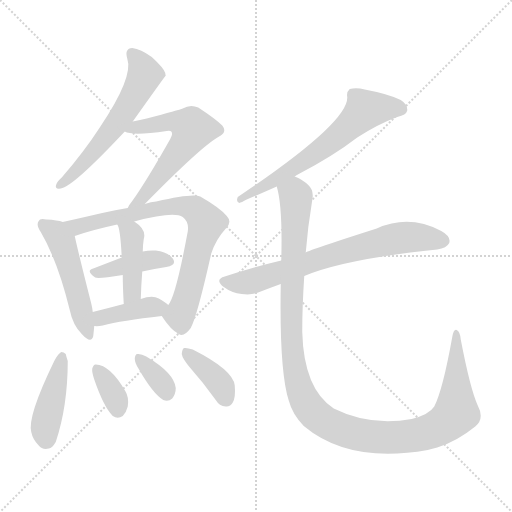
t = 0.00 s
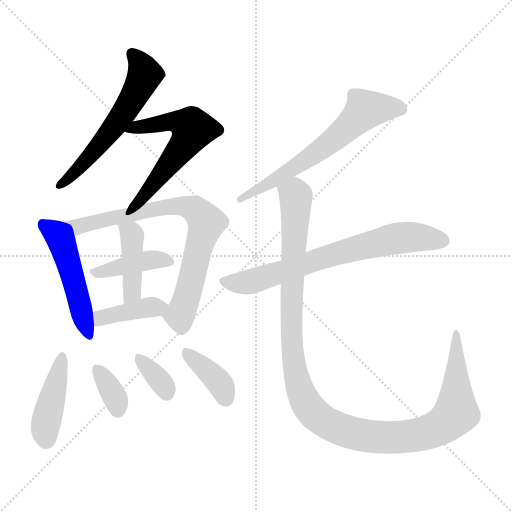
t = 1.96 s
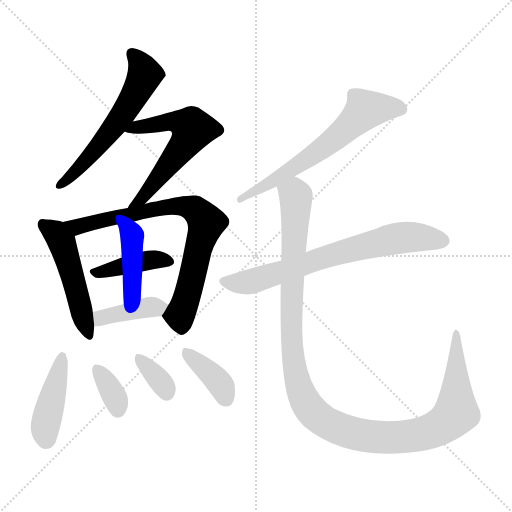
t = 3.91 s
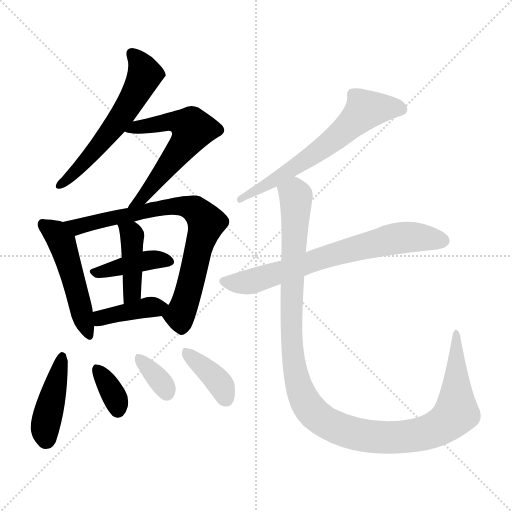
t = 5.87 s
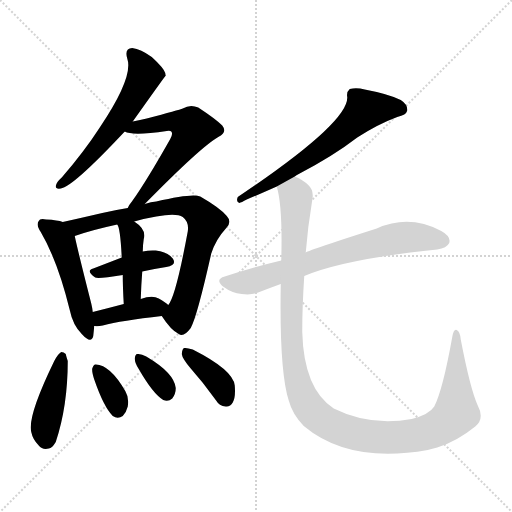
t = 7.83 s
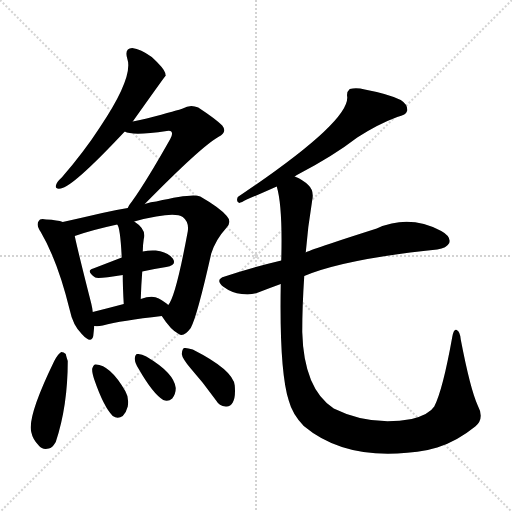
t = 9.79 s

The animated SVG that drew these frames (rendered in a browser with its animation timeline set to each time). Animation: 14 CSS @keyframes rules; one cycle of 9.79 s.

<svg version="1.1" viewBox="0 0 1024 1024" xmlns="http://www.w3.org/2000/svg">
  <g stroke="lightgray" stroke-dasharray="1,1" stroke-width="1" transform="scale(4, 4)">
    <line x1="0" y1="0" x2="256" y2="256"></line>
    <line x1="256" y1="0" x2="0" y2="256"></line>
    <line x1="128" y1="0" x2="128" y2="256"></line>
    <line x1="0" y1="128" x2="256" y2="128"></line>
  </g>
<g transform="scale(1, -1) translate(0, -900)">
   <style type="text/css">
    @keyframes keyframes0 {
      from {
       stroke: blue;
       stroke-dashoffset: 584;
       stroke-width: 128;
       }
       66% {
       animation-timing-function: step-end;
       stroke: blue;
       stroke-dashoffset: 0;
       stroke-width: 128;
       }
       to {
       stroke: black;
       stroke-width: 1024;
       }
       }
       #make-me-a-hanzi-animation-0 {
         animation: keyframes0 0.725260s both;
         animation-delay: 0.000000s;
         animation-timing-function: linear;
       }
    @keyframes keyframes1 {
      from {
       stroke: blue;
       stroke-dashoffset: 592;
       stroke-width: 128;
       }
       66% {
       animation-timing-function: step-end;
       stroke: blue;
       stroke-dashoffset: 0;
       stroke-width: 128;
       }
       to {
       stroke: black;
       stroke-width: 1024;
       }
       }
       #make-me-a-hanzi-animation-1 {
         animation: keyframes1 0.731771s both;
         animation-delay: 0.725260s;
         animation-timing-function: linear;
       }
    @keyframes keyframes2 {
      from {
       stroke: blue;
       stroke-dashoffset: 499;
       stroke-width: 128;
       }
       62% {
       animation-timing-function: step-end;
       stroke: blue;
       stroke-dashoffset: 0;
       stroke-width: 128;
       }
       to {
       stroke: black;
       stroke-width: 1024;
       }
       }
       #make-me-a-hanzi-animation-2 {
         animation: keyframes2 0.656087s both;
         animation-delay: 1.457031s;
         animation-timing-function: linear;
       }
    @keyframes keyframes3 {
      from {
       stroke: blue;
       stroke-dashoffset: 770;
       stroke-width: 128;
       }
       71% {
       animation-timing-function: step-end;
       stroke: blue;
       stroke-dashoffset: 0;
       stroke-width: 128;
       }
       to {
       stroke: black;
       stroke-width: 1024;
       }
       }
       #make-me-a-hanzi-animation-3 {
         animation: keyframes3 0.876628s both;
         animation-delay: 2.113118s;
         animation-timing-function: linear;
       }
    @keyframes keyframes4 {
      from {
       stroke: blue;
       stroke-dashoffset: 407;
       stroke-width: 128;
       }
       57% {
       animation-timing-function: step-end;
       stroke: blue;
       stroke-dashoffset: 0;
       stroke-width: 128;
       }
       to {
       stroke: black;
       stroke-width: 1024;
       }
       }
       #make-me-a-hanzi-animation-4 {
         animation: keyframes4 0.581217s both;
         animation-delay: 2.989746s;
         animation-timing-function: linear;
       }
    @keyframes keyframes5 {
      from {
       stroke: blue;
       stroke-dashoffset: 421;
       stroke-width: 128;
       }
       58% {
       animation-timing-function: step-end;
       stroke: blue;
       stroke-dashoffset: 0;
       stroke-width: 128;
       }
       to {
       stroke: black;
       stroke-width: 1024;
       }
       }
       #make-me-a-hanzi-animation-5 {
         animation: keyframes5 0.592611s both;
         animation-delay: 3.570964s;
         animation-timing-function: linear;
       }
    @keyframes keyframes6 {
      from {
       stroke: blue;
       stroke-dashoffset: 397;
       stroke-width: 128;
       }
       56% {
       animation-timing-function: step-end;
       stroke: blue;
       stroke-dashoffset: 0;
       stroke-width: 128;
       }
       to {
       stroke: black;
       stroke-width: 1024;
       }
       }
       #make-me-a-hanzi-animation-6 {
         animation: keyframes6 0.573079s both;
         animation-delay: 4.163574s;
         animation-timing-function: linear;
       }
    @keyframes keyframes7 {
      from {
       stroke: blue;
       stroke-dashoffset: 428;
       stroke-width: 128;
       }
       58% {
       animation-timing-function: step-end;
       stroke: blue;
       stroke-dashoffset: 0;
       stroke-width: 128;
       }
       to {
       stroke: black;
       stroke-width: 1024;
       }
       }
       #make-me-a-hanzi-animation-7 {
         animation: keyframes7 0.598307s both;
         animation-delay: 4.736654s;
         animation-timing-function: linear;
       }
    @keyframes keyframes8 {
      from {
       stroke: blue;
       stroke-dashoffset: 346;
       stroke-width: 128;
       }
       53% {
       animation-timing-function: step-end;
       stroke: blue;
       stroke-dashoffset: 0;
       stroke-width: 128;
       }
       to {
       stroke: black;
       stroke-width: 1024;
       }
       }
       #make-me-a-hanzi-animation-8 {
         animation: keyframes8 0.531576s both;
         animation-delay: 5.334961s;
         animation-timing-function: linear;
       }
    @keyframes keyframes9 {
      from {
       stroke: blue;
       stroke-dashoffset: 345;
       stroke-width: 128;
       }
       53% {
       animation-timing-function: step-end;
       stroke: blue;
       stroke-dashoffset: 0;
       stroke-width: 128;
       }
       to {
       stroke: black;
       stroke-width: 1024;
       }
       }
       #make-me-a-hanzi-animation-9 {
         animation: keyframes9 0.530762s both;
         animation-delay: 5.866536s;
         animation-timing-function: linear;
       }
    @keyframes keyframes10 {
      from {
       stroke: blue;
       stroke-dashoffset: 384;
       stroke-width: 128;
       }
       56% {
       animation-timing-function: step-end;
       stroke: blue;
       stroke-dashoffset: 0;
       stroke-width: 128;
       }
       to {
       stroke: black;
       stroke-width: 1024;
       }
       }
       #make-me-a-hanzi-animation-10 {
         animation: keyframes10 0.562500s both;
         animation-delay: 6.397298s;
         animation-timing-function: linear;
       }
    @keyframes keyframes11 {
      from {
       stroke: blue;
       stroke-dashoffset: 643;
       stroke-width: 128;
       }
       68% {
       animation-timing-function: step-end;
       stroke: blue;
       stroke-dashoffset: 0;
       stroke-width: 128;
       }
       to {
       stroke: black;
       stroke-width: 1024;
       }
       }
       #make-me-a-hanzi-animation-11 {
         animation: keyframes11 0.773275s both;
         animation-delay: 6.959798s;
         animation-timing-function: linear;
       }
    @keyframes keyframes12 {
      from {
       stroke: blue;
       stroke-dashoffset: 707;
       stroke-width: 128;
       }
       70% {
       animation-timing-function: step-end;
       stroke: blue;
       stroke-dashoffset: 0;
       stroke-width: 128;
       }
       to {
       stroke: black;
       stroke-width: 1024;
       }
       }
       #make-me-a-hanzi-animation-12 {
         animation: keyframes12 0.825358s both;
         animation-delay: 7.733073s;
         animation-timing-function: linear;
       }
    @keyframes keyframes13 {
      from {
       stroke: blue;
       stroke-dashoffset: 1201;
       stroke-width: 128;
       }
       80% {
       animation-timing-function: step-end;
       stroke: blue;
       stroke-dashoffset: 0;
       stroke-width: 128;
       }
       to {
       stroke: black;
       stroke-width: 1024;
       }
       }
       #make-me-a-hanzi-animation-13 {
         animation: keyframes13 1.227376s both;
         animation-delay: 8.558431s;
         animation-timing-function: linear;
       }
</style>
<path d="M 265.5 657.0 Q 329.5 747.0 331.5 749.0 Q 330.5 752.0 330.5 754.0 Q 327.5 764.0 303.5 786.0 Q 281.5 802.0 264.5 804.0 Q 248.5 803.0 254.5 783.0 Q 267.5 746.0 199.5 645.0 Q 168.5 597.0 123.5 545.0 Q 113.5 536.0 112.5 531.0 Q 108.5 521.0 121.5 523.0 Q 145.5 526.0 249.5 637.0 L 265.5 657.0 Z" fill="lightgray"></path> 
<path d="M 289.5 492.0 Q 401.5 606.0 436.5 626.0 Q 455.5 635.0 444.5 649.0 Q 431.5 662.0 396.5 685.0 Q 380.5 692.0 365.5 683.0 Q 358.5 680.0 293.5 663.0 Q 280.5 660.0 265.5 657.0 C 236.5 651.0 220.5 646.0 249.5 637.0 Q 264.5 628.0 333.5 638.0 Q 340.5 639.0 342.5 637.0 Q 346.5 633.0 340.5 622.0 Q 292.5 537.0 264.5 498.0 Q 258.5 491.0 255.5 484.0 C 240.5 458.0 268.5 471.0 289.5 492.0 Z" fill="lightgray"></path> 
<path d="M 125.5 456.0 Q 115.5 460.0 92.5 461.0 Q 79.5 464.0 77.5 458.0 Q 71.5 451.0 81.5 436.0 Q 115.5 378.0 139.5 280.0 Q 145.5 250.0 163.5 232.0 Q 182.5 211.0 186.5 228.0 Q 187.5 237.0 188.5 248.0 L 185.5 276.0 Q 184.5 285.0 182.5 293.0 Q 155.5 399.0 149.5 428.0 C 144.5 451.0 144.5 451.0 125.5 456.0 Z" fill="lightgray"></path> 
<path d="M 323.5 268.0 Q 341.5 240.0 357.5 232.0 Q 367.5 225.0 381.5 244.0 Q 394.5 268.0 422.5 393.0 Q 431.5 421.0 452.5 444.0 Q 464.5 456.0 453.5 468.0 Q 440.5 484.0 400.5 507.0 Q 385.5 514.0 312.5 497.0 Q 302.5 497.0 289.5 492.0 L 255.5 484.0 Q 230.5 480.0 204.5 474.0 Q 161.5 464.0 125.5 456.0 C 96.5 449.0 121.5 419.0 149.5 428.0 Q 183.5 440.0 234.5 451.0 L 268.5 457.0 Q 347.5 478.0 365.5 466.0 Q 378.5 456.0 375.5 437.0 Q 351.5 307.0 336.5 290.0 C 324.5 267.0 322.5 269.0 323.5 268.0 Z" fill="lightgray"></path> 
<path d="M 284.5 357.0 Q 309.5 363.0 332.5 366.0 Q 354.5 370.0 345.5 383.0 Q 335.5 396.0 311.5 399.0 Q 298.5 400.0 285.5 397.0 L 243.5 385.0 Q 212.5 373.0 186.5 363.0 Q 170.5 359.0 190.5 345.0 Q 196.5 342.0 245.5 350.0 L 284.5 357.0 Z" fill="lightgray"></path> 
<path d="M 281.5 302.0 Q 282.5 332.0 284.5 357.0 L 285.5 397.0 Q 285.5 409.0 287.5 422.0 Q 293.5 441.0 268.5 457.0 C 243.5 474.0 221.5 478.0 234.5 451.0 Q 240.5 445.0 243.5 385.0 L 245.5 350.0 Q 245.5 326.0 247.5 292.0 C 249.5 262.0 280.5 272.0 281.5 302.0 Z" fill="lightgray"></path> 
<path d="M 188.5 248.0 Q 195.5 247.0 205.5 249.0 Q 242.5 259.0 323.5 268.0 C 353.5 271.0 357.5 272.0 336.5 290.0 Q 330.5 296.0 317.5 303.0 Q 304.5 310.0 281.5 302.0 L 247.5 292.0 Q 213.5 283.0 185.5 276.0 C 156.5 269.0 158.5 250.0 188.5 248.0 Z" fill="lightgray"></path> 
<path d="M 108.5 178.0 Q 54.5 67.0 62.5 36.0 Q 65.5 21.0 77.5 9.0 Q 84.5 0.0 97.5 3.0 Q 104.5 4.0 111.5 16.0 Q 135.5 88.0 135.5 178.0 Q 132.5 187.0 131.5 192.0 Q 127.5 196.0 122.5 196.0 Q 116.5 193.0 108.5 178.0 Z" fill="lightgray"></path> 
<path d="M 188.5 141.0 Q 207.5 86.0 225.5 68.0 Q 235.5 61.0 245.5 68.0 Q 252.5 75.0 255.5 87.0 Q 258.5 105.0 250.5 118.0 Q 220.5 170.0 191.5 171.0 Q 187.5 172.0 184.5 163.0 Q 183.5 156.0 188.5 141.0 Z" fill="lightgray"></path> 
<path d="M 277.5 162.0 Q 305.5 113.0 326.5 100.0 Q 336.5 96.0 344.5 103.0 Q 351.5 112.0 351.5 124.0 Q 348.5 154.0 292.5 187.0 Q 282.5 193.0 274.5 192.0 Q 270.5 192.0 269.5 183.0 Q 269.5 174.0 277.5 162.0 Z" fill="lightgray"></path> 
<path d="M 381.5 163.0 Q 406.5 135.0 431.5 100.0 Q 438.5 88.0 451.5 87.0 Q 460.5 86.0 465.5 95.0 Q 471.5 105.0 469.5 129.0 Q 466.5 160.0 385.5 201.0 Q 373.5 205.0 368.5 204.0 Q 364.5 203.0 363.5 192.0 Q 364.5 183.0 381.5 163.0 Z" fill="lightgray"></path> 
<path d="M 589.5 547.0 Q 592.5 550.0 597.5 552.0 Q 666.5 588.0 714.5 625.0 Q 756.5 652.0 794.5 666.0 Q 812.5 670.0 814.5 679.0 Q 815.5 691.0 801.5 700.0 Q 777.5 712.0 729.5 721.0 Q 713.5 725.0 699.5 722.0 Q 692.5 716.0 694.5 706.0 Q 697.5 655.0 475.5 506.0 Q 471.5 496.0 478.5 494.0 Q 482.5 495.0 493.5 501.0 Q 515.5 510.0 553.5 527.0 L 589.5 547.0 Z" fill="lightgray"></path> 
<path d="M 608.5 348.0 Q 689.5 382.0 874.5 401.0 Q 893.5 404.0 898.5 414.0 Q 902.5 427.0 882.5 438.0 Q 818.5 472.0 753.5 443.0 Q 618.5 400.0 611.5 395.0 L 562.5 379.0 Q 507.5 366.0 449.5 347.0 Q 428.5 341.0 447.5 326.0 Q 463.5 314.0 483.5 312.0 Q 505.5 309.0 521.5 317.0 Q 539.5 324.0 561.5 332.0 L 608.5 348.0 Z" fill="lightgray"></path> 
<path d="M 561.5 332.0 Q 558.5 158.0 577.5 99.0 Q 584.5 72.0 607.5 48.0 Q 698.5 -28.0 855.5 0.0 Q 864.5 3.0 874.5 5.0 Q 913.5 17.0 950.5 47.0 Q 969.5 63.0 955.5 89.0 Q 940.5 122.0 921.5 221.0 Q 920.5 236.0 913.5 240.0 Q 907.5 243.0 904.5 226.0 Q 885.5 120.0 868.5 87.0 Q 858.5 71.0 823.5 62.0 Q 739.5 47.0 667.5 83.0 Q 607.5 122.0 604.5 236.0 Q 604.5 288.0 608.5 348.0 L 611.5 395.0 Q 615.5 446.0 624.5 500.0 Q 628.5 519.0 616.5 530.0 Q 606.5 540.0 589.5 547.0 C 563.5 563.0 547.5 556.0 553.5 527.0 Q 565.5 487.0 562.5 379.0 L 561.5 332.0 Z" fill="lightgray"></path> 
      <clipPath id="make-me-a-hanzi-clip-0">
      <path d="M 265.5 657.0 Q 329.5 747.0 331.5 749.0 Q 330.5 752.0 330.5 754.0 Q 327.5 764.0 303.5 786.0 Q 281.5 802.0 264.5 804.0 Q 248.5 803.0 254.5 783.0 Q 267.5 746.0 199.5 645.0 Q 168.5 597.0 123.5 545.0 Q 113.5 536.0 112.5 531.0 Q 108.5 521.0 121.5 523.0 Q 145.5 526.0 249.5 637.0 L 265.5 657.0 Z" fill="lightgray"></path>
      </clipPath>
      <path clip-path="url(#make-me-a-hanzi-clip-0)" d="M 264.5 791.0 L 275.5 781.0 L 289.5 750.0 L 265.5 702.0 L 209.5 621.0 L 120.5 531.0 " fill="none" id="make-me-a-hanzi-animation-0" stroke-dasharray="456 912" stroke-linecap="round"></path>

      <clipPath id="make-me-a-hanzi-clip-1">
      <path d="M 289.5 492.0 Q 401.5 606.0 436.5 626.0 Q 455.5 635.0 444.5 649.0 Q 431.5 662.0 396.5 685.0 Q 380.5 692.0 365.5 683.0 Q 358.5 680.0 293.5 663.0 Q 280.5 660.0 265.5 657.0 C 236.5 651.0 220.5 646.0 249.5 637.0 Q 264.5 628.0 333.5 638.0 Q 340.5 639.0 342.5 637.0 Q 346.5 633.0 340.5 622.0 Q 292.5 537.0 264.5 498.0 Q 258.5 491.0 255.5 484.0 C 240.5 458.0 268.5 471.0 289.5 492.0 Z" fill="lightgray"></path>
      </clipPath>
      <path clip-path="url(#make-me-a-hanzi-clip-1)" d="M 254.5 641.0 L 348.5 657.0 L 385.5 641.0 L 363.5 603.0 L 290.5 508.0 L 261.5 485.0 " fill="none" id="make-me-a-hanzi-animation-1" stroke-dasharray="464 928" stroke-linecap="round"></path>

      <clipPath id="make-me-a-hanzi-clip-2">
      <path d="M 125.5 456.0 Q 115.5 460.0 92.5 461.0 Q 79.5 464.0 77.5 458.0 Q 71.5 451.0 81.5 436.0 Q 115.5 378.0 139.5 280.0 Q 145.5 250.0 163.5 232.0 Q 182.5 211.0 186.5 228.0 Q 187.5 237.0 188.5 248.0 L 185.5 276.0 Q 184.5 285.0 182.5 293.0 Q 155.5 399.0 149.5 428.0 C 144.5 451.0 144.5 451.0 125.5 456.0 Z" fill="lightgray"></path>
      </clipPath>
      <path clip-path="url(#make-me-a-hanzi-clip-2)" d="M 86.5 451.0 L 108.5 436.0 L 123.5 416.0 L 175.5 232.0 " fill="none" id="make-me-a-hanzi-animation-2" stroke-dasharray="371 742" stroke-linecap="round"></path>

      <clipPath id="make-me-a-hanzi-clip-3">
      <path d="M 323.5 268.0 Q 341.5 240.0 357.5 232.0 Q 367.5 225.0 381.5 244.0 Q 394.5 268.0 422.5 393.0 Q 431.5 421.0 452.5 444.0 Q 464.5 456.0 453.5 468.0 Q 440.5 484.0 400.5 507.0 Q 385.5 514.0 312.5 497.0 Q 302.5 497.0 289.5 492.0 L 255.5 484.0 Q 230.5 480.0 204.5 474.0 Q 161.5 464.0 125.5 456.0 C 96.5 449.0 121.5 419.0 149.5 428.0 Q 183.5 440.0 234.5 451.0 L 268.5 457.0 Q 347.5 478.0 365.5 466.0 Q 378.5 456.0 375.5 437.0 Q 351.5 307.0 336.5 290.0 C 324.5 267.0 322.5 269.0 323.5 268.0 Z" fill="lightgray"></path>
      </clipPath>
      <path clip-path="url(#make-me-a-hanzi-clip-3)" d="M 132.5 454.0 L 154.5 446.0 L 326.5 487.0 L 365.5 488.0 L 390.5 480.0 L 412.5 455.0 L 384.5 343.0 L 362.5 276.0 L 358.5 270.0 L 336.5 268.0 " fill="none" id="make-me-a-hanzi-animation-3" stroke-dasharray="642 1284" stroke-linecap="round"></path>

      <clipPath id="make-me-a-hanzi-clip-4">
      <path d="M 284.5 357.0 Q 309.5 363.0 332.5 366.0 Q 354.5 370.0 345.5 383.0 Q 335.5 396.0 311.5 399.0 Q 298.5 400.0 285.5 397.0 L 243.5 385.0 Q 212.5 373.0 186.5 363.0 Q 170.5 359.0 190.5 345.0 Q 196.5 342.0 245.5 350.0 L 284.5 357.0 Z" fill="lightgray"></path>
      </clipPath>
      <path clip-path="url(#make-me-a-hanzi-clip-4)" d="M 188.5 354.0 L 294.5 380.0 L 336.5 376.0 " fill="none" id="make-me-a-hanzi-animation-4" stroke-dasharray="279 558" stroke-linecap="round"></path>

      <clipPath id="make-me-a-hanzi-clip-5">
      <path d="M 281.5 302.0 Q 282.5 332.0 284.5 357.0 L 285.5 397.0 Q 285.5 409.0 287.5 422.0 Q 293.5 441.0 268.5 457.0 C 243.5 474.0 221.5 478.0 234.5 451.0 Q 240.5 445.0 243.5 385.0 L 245.5 350.0 Q 245.5 326.0 247.5 292.0 C 249.5 262.0 280.5 272.0 281.5 302.0 Z" fill="lightgray"></path>
      </clipPath>
      <path clip-path="url(#make-me-a-hanzi-clip-5)" d="M 240.5 451.0 L 264.5 429.0 L 264.5 325.0 L 251.5 300.0 " fill="none" id="make-me-a-hanzi-animation-5" stroke-dasharray="293 586" stroke-linecap="round"></path>

      <clipPath id="make-me-a-hanzi-clip-6">
      <path d="M 188.5 248.0 Q 195.5 247.0 205.5 249.0 Q 242.5 259.0 323.5 268.0 C 353.5 271.0 357.5 272.0 336.5 290.0 Q 330.5 296.0 317.5 303.0 Q 304.5 310.0 281.5 302.0 L 247.5 292.0 Q 213.5 283.0 185.5 276.0 C 156.5 269.0 158.5 250.0 188.5 248.0 Z" fill="lightgray"></path>
      </clipPath>
      <path clip-path="url(#make-me-a-hanzi-clip-6)" d="M 192.5 256.0 L 217.5 268.0 L 328.5 288.0 " fill="none" id="make-me-a-hanzi-animation-6" stroke-dasharray="269 538" stroke-linecap="round"></path>

      <clipPath id="make-me-a-hanzi-clip-7">
      <path d="M 108.5 178.0 Q 54.5 67.0 62.5 36.0 Q 65.5 21.0 77.5 9.0 Q 84.5 0.0 97.5 3.0 Q 104.5 4.0 111.5 16.0 Q 135.5 88.0 135.5 178.0 Q 132.5 187.0 131.5 192.0 Q 127.5 196.0 122.5 196.0 Q 116.5 193.0 108.5 178.0 Z" fill="lightgray"></path>
      </clipPath>
      <path clip-path="url(#make-me-a-hanzi-clip-7)" d="M 124.5 188.0 L 91.5 52.0 L 91.5 20.0 " fill="none" id="make-me-a-hanzi-animation-7" stroke-dasharray="300 600" stroke-linecap="round"></path>

      <clipPath id="make-me-a-hanzi-clip-8">
      <path d="M 188.5 141.0 Q 207.5 86.0 225.5 68.0 Q 235.5 61.0 245.5 68.0 Q 252.5 75.0 255.5 87.0 Q 258.5 105.0 250.5 118.0 Q 220.5 170.0 191.5 171.0 Q 187.5 172.0 184.5 163.0 Q 183.5 156.0 188.5 141.0 Z" fill="lightgray"></path>
      </clipPath>
      <path clip-path="url(#make-me-a-hanzi-clip-8)" d="M 195.5 161.0 L 231.5 101.0 L 235.5 81.0 " fill="none" id="make-me-a-hanzi-animation-8" stroke-dasharray="218 436" stroke-linecap="round"></path>

      <clipPath id="make-me-a-hanzi-clip-9">
      <path d="M 277.5 162.0 Q 305.5 113.0 326.5 100.0 Q 336.5 96.0 344.5 103.0 Q 351.5 112.0 351.5 124.0 Q 348.5 154.0 292.5 187.0 Q 282.5 193.0 274.5 192.0 Q 270.5 192.0 269.5 183.0 Q 269.5 174.0 277.5 162.0 Z" fill="lightgray"></path>
      </clipPath>
      <path clip-path="url(#make-me-a-hanzi-clip-9)" d="M 278.5 184.0 L 315.5 144.0 L 333.5 115.0 " fill="none" id="make-me-a-hanzi-animation-9" stroke-dasharray="217 434" stroke-linecap="round"></path>

      <clipPath id="make-me-a-hanzi-clip-10">
      <path d="M 381.5 163.0 Q 406.5 135.0 431.5 100.0 Q 438.5 88.0 451.5 87.0 Q 460.5 86.0 465.5 95.0 Q 471.5 105.0 469.5 129.0 Q 466.5 160.0 385.5 201.0 Q 373.5 205.0 368.5 204.0 Q 364.5 203.0 363.5 192.0 Q 364.5 183.0 381.5 163.0 Z" fill="lightgray"></path>
      </clipPath>
      <path clip-path="url(#make-me-a-hanzi-clip-10)" d="M 371.5 196.0 L 430.5 143.0 L 453.5 100.0 " fill="none" id="make-me-a-hanzi-animation-10" stroke-dasharray="256 512" stroke-linecap="round"></path>

      <clipPath id="make-me-a-hanzi-clip-11">
      <path d="M 589.5 547.0 Q 592.5 550.0 597.5 552.0 Q 666.5 588.0 714.5 625.0 Q 756.5 652.0 794.5 666.0 Q 812.5 670.0 814.5 679.0 Q 815.5 691.0 801.5 700.0 Q 777.5 712.0 729.5 721.0 Q 713.5 725.0 699.5 722.0 Q 692.5 716.0 694.5 706.0 Q 697.5 655.0 475.5 506.0 Q 471.5 496.0 478.5 494.0 Q 482.5 495.0 493.5 501.0 Q 515.5 510.0 553.5 527.0 L 589.5 547.0 Z" fill="lightgray"></path>
      </clipPath>
      <path clip-path="url(#make-me-a-hanzi-clip-11)" d="M 802.5 682.0 L 730.5 680.0 L 637.5 598.0 L 528.5 527.0 L 512.5 524.0 L 505.5 514.0 L 487.5 513.0 L 479.5 501.0 " fill="none" id="make-me-a-hanzi-animation-11" stroke-dasharray="515 1030" stroke-linecap="round"></path>

      <clipPath id="make-me-a-hanzi-clip-12">
      <path d="M 608.5 348.0 Q 689.5 382.0 874.5 401.0 Q 893.5 404.0 898.5 414.0 Q 902.5 427.0 882.5 438.0 Q 818.5 472.0 753.5 443.0 Q 618.5 400.0 611.5 395.0 L 562.5 379.0 Q 507.5 366.0 449.5 347.0 Q 428.5 341.0 447.5 326.0 Q 463.5 314.0 483.5 312.0 Q 505.5 309.0 521.5 317.0 Q 539.5 324.0 561.5 332.0 L 608.5 348.0 Z" fill="lightgray"></path>
      </clipPath>
      <path clip-path="url(#make-me-a-hanzi-clip-12)" d="M 448.5 336.0 L 500.5 336.0 L 665.5 391.0 L 771.5 419.0 L 828.5 426.0 L 885.5 418.0 " fill="none" id="make-me-a-hanzi-animation-12" stroke-dasharray="579 1158" stroke-linecap="round"></path>

      <clipPath id="make-me-a-hanzi-clip-13">
      <path d="M 561.5 332.0 Q 558.5 158.0 577.5 99.0 Q 584.5 72.0 607.5 48.0 Q 698.5 -28.0 855.5 0.0 Q 864.5 3.0 874.5 5.0 Q 913.5 17.0 950.5 47.0 Q 969.5 63.0 955.5 89.0 Q 940.5 122.0 921.5 221.0 Q 920.5 236.0 913.5 240.0 Q 907.5 243.0 904.5 226.0 Q 885.5 120.0 868.5 87.0 Q 858.5 71.0 823.5 62.0 Q 739.5 47.0 667.5 83.0 Q 607.5 122.0 604.5 236.0 Q 604.5 288.0 608.5 348.0 L 611.5 395.0 Q 615.5 446.0 624.5 500.0 Q 628.5 519.0 616.5 530.0 Q 606.5 540.0 589.5 547.0 C 563.5 563.0 547.5 556.0 553.5 527.0 Q 565.5 487.0 562.5 379.0 L 561.5 332.0 Z" fill="lightgray"></path>
      </clipPath>
      <path clip-path="url(#make-me-a-hanzi-clip-13)" d="M 562.5 525.0 L 591.5 507.0 L 581.5 277.0 L 589.5 160.0 L 607.5 102.0 L 632.5 69.0 L 688.5 39.0 L 757.5 25.0 L 822.5 28.0 L 879.5 46.0 L 912.5 76.0 L 912.5 234.0 " fill="none" id="make-me-a-hanzi-animation-13" stroke-dasharray="1073 2146" stroke-linecap="round"></path>

</g>
</svg>
